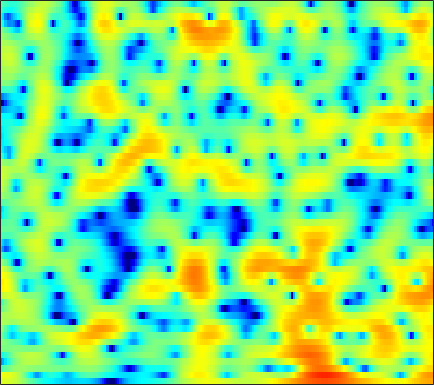

Data behind this chart, as committed beside it:
3.961, 3.8733, 3.7655, 3.6324, 3.4956, 3.2705, 2.975, 2.7142, 2.2811, 1.7687, 1.1733, 0.68814, -0.062072, -0.86011, -1.4644, -2.2391, -2.9387, -3.406, -3.9472, -4.3994, -4.7701, -5.0161, -5.3305, -5.6579
4.729, 4.631, 4.5, 4.338, 4.173, 3.871, 3.449, 3.045, 2.349, 1.457, 0.3281, -0.6904, -2.328, -4.312, -6.019, -8.359, -9.84, -9.69, -8.278, -6.676, -5.399, -4.707, -4.119, -3.893
-3.425, -2.505, -1.499, -0.6835, -0.1974, 0.3262, 0.7193, 0.9303, 1.098, 1.155, 1.107, 1.018, 0.8455, 0.6507, 0.5108, 0.3346, 0.1963, 0.1236, 0.06352, 0.0295, 0.00184, -0.02422, -0.0777, -0.1618
-10.87, -8.905, -6.443, -4.414, -3.158, -1.777, -0.6584, 0.02808, 0.7771, 1.353, 1.776, 2.003, 2.2, 2.303, 2.327, 2.281, 2.157, 2.017, 1.761, 1.429, 1.014, 0.6503, 0.09436, -0.5213
-5.289, -4.584, -3.446, -2.259, -1.427, -0.4567, 0.352, 0.8498, 1.401, 1.831, 2.155, 2.337, 2.498, 2.587, 2.61, 2.57, 2.453, 2.313, 2.039, 1.646, 1.107, 0.5746, -0.3296, -1.538
-0.3591, -0.3315, -0.2864, -0.214, -0.1352, -0.04321, 0.02278, 0.03918, 0.0252, -0.05383, -0.1691, -0.2692, -0.3933, -0.4696, -0.4857, -0.4341, -0.2978, -0.1515, 0.06638, 0.2653, 0.4175, 0.4786, 0.4831, 0.3908
0.5511, 0.2639, -0.1651, -0.6285, -0.9637, -1.372, -1.737, -2.018, -2.442, -3.017, -3.803, -4.599, -5.984, -7.645, -8.777, -9.091, -7.606, -5.963, -3.848, -2.095, -0.69, 0.1559, 1.066, 1.775
0.0392, -1.105, -3, -5.254, -6.89, -7.962, -7.211, -6.133, -4.866, -4.153, -4.01, -4.276, -5.109, -6.342, -7.216, -7.435, -6.118, -4.604, -2.59, -0.9035, 0.4354, 1.241, 2.084, 2.716
1.269, 0.172, -1.569, -3.539, -4.883, -5.596, -4.703, -3.559, -2.116, -1.014, -0.2683, 0.0933, 0.389, 0.5592, 0.6462, 0.7524, 0.9042, 1.048, 1.24, 1.396, 1.478, 1.475, 1.39, 1.228
2.295, 2.03, 1.681, 1.397, 1.249, 1.166, 1.225, 1.346, 1.546, 1.745, 1.9, 1.969, 1.986, 1.901, 1.768, 1.498, 1.124, 0.7651, 0.1501, -0.6052, -1.544, -2.381, -3.667, -5.09
1.517, 1.626, 1.787, 1.98, 2.131, 2.328, 2.497, 2.597, 2.686, 2.721, 2.684, 2.596, 2.39, 2.069, 1.75, 1.207, 0.5088, -0.1286, -1.177, -2.455, -4.053, -5.507, -7.926, -11.18
-1.632, -0.7856, 0.2826, 1.187, 1.743, 2.329, 2.745, 2.955, 3.122, 3.165, 3.088, 2.962, 2.693, 2.309, 1.947, 1.35, 0.5977, -0.05839, -1.077, -2.279, -3.654, -4.781, -6.393, -7.998
-4.652, -2.339, -0.206, 1.231, 1.977, 2.637, 3.024, 3.17, 3.218, 3.129, 2.942, 2.759, 2.467, 2.121, 1.81, 1.315, 0.7149, 0.1906, -0.6541, -1.673, -2.851, -3.859, -5.353, -6.952
2.295, 2.68, 3.127, 3.413, 3.489, 3.389, 3.063, 2.687, 2.058, 1.373, 0.7527, 0.397, 0.1118, 0.02363, 0.02307, 0.007568, -0.1162, -0.3252, -0.7649, -1.442, -2.389, -3.296, -4.796, -6.797
5.823, 5.643, 5.289, 4.758, 4.225, 3.279, 1.995, 0.7439, -1.418, -4.284, -7.813, -9.854, -8.863, -6.165, -4.523, -3.004, -2.11, -1.808, -1.748, -1.976, -2.451, -2.899, -3.594, -4.314
6.304, 5.971, 5.396, 4.645, 3.945, 2.815, 1.42, 0.187, -1.765, -4.059, -6.352, -7.408, -7.121, -5.681, -4.591, -3.509, -2.976, -2.863, -3.106, -3.74, -4.587, -5.265, -5.91, -5.996
5.739, 5.331, 4.635, 3.797, 3.082, 2.08, 1.082, 0.3814, -0.4494, -1.089, -1.472, -1.604, -1.593, -1.449, -1.342, -1.331, -1.591, -1.995, -2.979, -4.655, -7.382, -10.73, -20.24, -19.42
4.374, 3.739, 2.652, 1.301, 0.1424, -1.527, -3.104, -3.908, -4.123, -3.441, -2.397, -1.607, -0.6721, 0.04119, 0.4209, 0.7028, 0.7146, 0.5307, 0.01056, -0.7633, -1.718, -2.416, -3.057, -3.011
1.422, 0.5689, -0.8203, -2.585, -4.248, -7.317, -12.31, -19.3, -16.95, -9.454, -5.471, -3.454, -1.492, -0.1075, 0.6408, 1.35, 1.768, 1.903, 1.927, 1.804, 1.593, 1.422, 1.226, 1.126
-2.168, -3.102, -4.199, -5.063, -5.573, -6.054, -6.254, -6.115, -5.402, -4.158, -2.704, -1.614, -0.3147, 0.7551, 1.398, 2.039, 2.448, 2.626, 2.697, 2.59, 2.346, 2.09, 1.695, 1.262
-7.127, -9.9, -13.02, -11.76, -9.425, -6.757, -4.759, -3.561, -2.174, -0.9619, 0.1314, 0.88, 1.76, 2.495, 2.94, 3.377, 3.619, 3.677, 3.561, 3.224, 2.654, 2.064, 1.05, -0.2173
-5.769, -7.507, -8.995, -8.339, -6.874, -4.78, -3.009, -1.896, -0.6577, 0.3566, 1.223, 1.787, 2.439, 2.984, 3.324, 3.652, 3.838, 3.849, 3.676, 3.26, 2.534, 1.747, 0.2751, -1.828
-2.011, -2.302, -2.499, -2.451, -2.252, -1.863, -1.413, -1.08, -0.6718, -0.3064, 0.04892, 0.3213, 0.7294, 1.187, 1.546, 2.01, 2.405, 2.61, 2.732, 2.634, 2.287, 1.846, 1.026, -0.05221
-1.026, -1.023, -1.025, -1.009, -1.018, -1.094, -1.279, -1.522, -2.002, -2.626, -3.299, -3.662, -3.662, -2.96, -2.105, -0.8136, 0.3585, 1.099, 1.849, 2.318, 2.535, 2.547, 2.388, 2.067
-2.331, -2.026, -1.637, -1.335, -1.232, -1.3, -1.667, -2.208, -3.388, -5.346, -8.672, -13.11, -26.8, -12.23, -7.475, -3.665, -1.207, 0.1221, 1.405, 2.266, 2.807, 3.044, 3.171, 3.134
-6.99, -5.464, -3.8, -2.64, -2.055, -1.611, -1.544, -1.713, -2.237, -3.054, -4.023, -4.652, -4.857, -4.077, -3.048, -1.538, -0.1714, 0.6786, 1.545, 2.152, 2.516, 2.655, 2.699, 2.626
-8.221, -6.095, -4.038, -2.619, -1.858, -1.156, -0.7275, -0.5395, -0.4103, -0.3552, -0.3075, -0.2289, -0.02691, 0.2985, 0.612, 1.056, 1.462, 1.695, 1.881, 1.897, 1.733, 1.506, 1.1, 0.6245
-2.291, -1.899, -1.359, -0.8936, -0.607, -0.2988, -0.02378, 0.1722, 0.4562, 0.7704, 1.115, 1.389, 1.737, 2.056, 2.253, 2.431, 2.478, 2.399, 2.122, 1.592, 0.7853, -0.02424, -1.411, -3.121
1.091, 0.8617, 0.4808, 0.004203, -0.3968, -0.9103, -1.235, -1.256, -0.9124, -0.2381, 0.5922, 1.211, 1.946, 2.523, 2.832, 3.056, 3.058, 2.905, 2.457, 1.71, 0.5968, -0.54, -2.574, -5.453
2.74, 2.14, 1.044, -0.4829, -2.025, -4.769, -8.348, -10.07, -7.805, -4.277, -1.6, -0.13, 1.32, 2.299, 2.795, 3.165, 3.261, 3.161, 2.806, 2.217, 1.377, 0.5925, -0.6377, -2.02
3.487, 2.893, 1.811, 0.3426, -1.041, -3.335, -5.765, -6.715, -5.62, -3.317, -1.275, -0.07628, 1.095, 1.862, 2.214, 2.467, 2.494, 2.393, 2.145, 1.747, 1.235, 0.7696, 0.03515, -0.8131
3.595, 3.244, 2.659, 1.985, 1.447, 0.7993, 0.3096, 0.1318, 0.1563, 0.4176, 0.7495, 0.9695, 1.124, 1.096, 0.9461, 0.6241, 0.2273, -0.04908, -0.3404, -0.5253, -0.655, -0.777, -1.043, -1.497
3.189, 2.952, 2.631, 2.343, 2.167, 2.025, 1.987, 1.998, 2.029, 2.032, 1.913, 1.698, 1.167, 0.308, -0.5861, -2.182, -4.041, -5.285, -5.944, -5.111, -3.824, -2.97, -2.183, -1.806
1.619, 1.167, 0.629, 0.3307, 0.3749, 0.7412, 1.369, 1.876, 2.458, 2.828, 2.918, 2.751, 2.159, 1.053, -0.222, -2.763, -6.762, -11.51, -14.88, -8.655, -4.902, -3.162, -1.721, -0.9551
-2.254, -3.664, -6.347, -9.192, -9.048, -5.613, -2.312, -0.4269, 1.423, 2.644, 3.357, 3.592, 3.539, 3.086, 2.51, 1.529, 0.4122, -0.3032, -0.8896, -0.933, -0.7382, -0.5724, -0.4776, -0.5489
-5.256, -6.177, -7.932, -9.491, -9.029, -6.312, -3.245, -1.352, 0.6394, 2.086, 3.079, 3.567, 3.919, 3.977, 3.859, 3.545, 3.073, 2.652, 2.026, 1.306, 0.4813, -0.2833, -1.504, -2.941
-6.57, -5.939, -5.17, -4.42, -3.711, -2.55, -1.295, -0.3247, 0.8725, 1.911, 2.739, 3.229, 3.692, 3.95, 4.008, 3.888, 3.581, 3.209, 2.524, 1.572, 0.3119, -0.8869, -2.958, -5.828
-7.573, -6.254, -4.854, -3.673, -2.916, -1.94, -1.014, -0.3528, 0.4805, 1.267, 1.981, 2.459, 3.002, 3.404, 3.596, 3.685, 3.57, 3.338, 2.809, 2.018, 0.928, -0.09136, -1.745, -3.696
-6.684, -5.722, -4.682, -3.808, -3.273, -2.687, -2.155, -1.771, -1.209, -0.5572, 0.2183, 0.8306, 1.652, 2.386, 2.846, 3.316, 3.547, 3.562, 3.36, 2.898, 2.19, 1.5, 0.4204, -0.8102
-5.304, -4.921, -4.528, -4.307, -4.248, -4.389, -4.768, -5.103, -5.349, -4.972, -3.703, -2.41, -0.6172, 0.9983, 2.012, 3.057, 3.765, 4.084, 4.23, 4.066, 3.619, 3.104, 2.195, 1.031
-5.595, -5.518, -5.387, -5.451, -5.687, -6.424, -7.952, -9.988, -15.55, -27.45, -11.77, -7.004, -2.962, -0.1505, 1.415, 2.969, 4.061, 4.595, 4.996, 5.04, 4.74, 4.293, 3.379, 2.089
-9.993, -9.706, -8.935, -8.082, -7.656, -7.41, -7.537, -7.839, -8.133, -7.696, -6.13, -4.505, -2.277, -0.2701, 1.02, 2.466, 3.556, 4.148, 4.647, 4.821, 4.664, 4.325, 3.585, 2.503
-29.15, -20.62, -14.2, -10.84, -9.222, -7.81, -6.931, -6.455, -5.853, -5.122, -4.215, -3.346, -2.038, -0.6504, 0.3633, 1.582, 2.609, 3.229, 3.8, 4.087, 4.09, 3.91, 3.441, 2.721
-11.15, -10.63, -9.301, -7.884, -7.048, -6.315, -5.997, -5.958, -6.088, -6.161, -5.821, -5.137, -3.685, -1.974, -0.6893, 0.8554, 2.118, 2.864, 3.582, 3.987, 4.098, 3.998, 3.63, 3.036
-3.424, -3.315, -3.152, -3.029, -3.072, -3.411, -4.181, -5.181, -7.362, -11.25, -17.3, -14.8, -8.049, -3.815, -1.564, 0.682, 2.285, 3.153, 3.961, 4.392, 4.477, 4.327, 3.859, 3.104
-0.01162, 0.06431, 0.09228, -0.0446, -0.2703, -0.7891, -1.612, -2.471, -3.906, -5.488, -6.396, -5.956, -4.129, -1.956, -0.4906, 1.1, 2.33, 3.01, 3.617, 3.889, 3.824, 3.555, 2.901, 1.872
0.6946, 0.9287, 1.107, 1.118, 1.023, 0.7547, 0.3394, -0.03096, -0.547, -0.9664, -1.152, -1.099, -0.7581, -0.1888, 0.3147, 1.013, 1.637, 2.021, 2.354, 2.455, 2.287, 1.962, 1.226, 0.1257
0.867, 1.339, 1.751, 1.956, 1.973, 1.839, 1.55, 1.258, 0.7941, 0.3054, -0.1471, -0.4112, -0.6154, -0.5948, -0.4289, -0.03269, 0.4497, 0.8087, 1.19, 1.386, 1.336, 1.107, 0.5197, -0.3977
1.487, 2.1, 2.636, 2.904, 2.938, 2.766, 2.37, 1.921, 1.126, 0.1036, -1.146, -2.169, -3.432, -4.132, -4.022, -3.066, -1.761, -0.8383, 0.1764, 0.846, 1.159, 1.167, 0.8859, 0.2682
2.211, 2.713, 3.157, 3.332, 3.312, 3.058, 2.538, 1.961, 0.8909, -0.6245, -2.774, -5.079, -10.03, -23.7, -17.62, -8.395, -4.275, -2.326, -0.5571, 0.5517, 1.154, 1.341, 1.297, 0.9269
2.155, 2.433, 2.64, 2.659, 2.551, 2.268, 1.806, 1.341, 0.5426, -0.479, -1.723, -2.764, -4.104, -4.876, -4.722, -3.65, -2.219, -1.223, -0.165, 0.5677, 0.9846, 1.1, 1.01, 0.6915
1.697, 1.717, 1.612, 1.413, 1.198, 0.8674, 0.5158, 0.2498, -0.08686, -0.3803, -0.6307, -0.7612, -0.8234, -0.7454, -0.5436, -0.1799, 0.2584, 0.5733, 0.8915, 1.05, 1.038, 0.9077, 0.5799, 0.1181
1.346, 0.984, 0.4207, -0.1945, -0.645, -1.225, -1.678, -1.873, -1.849, -1.491, -0.8795, -0.3479, 0.3735, 1.055, 1.486, 1.945, 2.227, 2.313, 2.249, 1.959, 1.448, 0.9525, 0.2122, -0.5699
0.7296, -0.2735, -1.619, -2.921, -3.839, -5.115, -6.575, -7.574, -7.651, -5.628, -2.874, -1.022, 0.9729, 2.478, 3.284, 4.019, 4.353, 4.341, 3.979, 3.201, 1.972, 0.7573, -1.18, -3.146
-1.963, -4.452, -8.208, -10.44, -10.35, -9.993, -11.14, -13.43, -15.15, -9.039, -3.927, -1.195, 1.477, 3.33, 4.34, 5.198, 5.572, 5.538, 5.047, 4.005, 2.302, 0.4326, -3.269, -9.757
-3.83, -6.607, -11.1, -13.45, -11.84, -9.345, -7.64, -6.633, -5.232, -3.533, -1.635, -0.2447, 1.417, 2.765, 3.546, 4.266, 4.625, 4.654, 4.359, 3.669, 2.579, 1.524, -0.08709, -1.661
-2.225, -3.262, -4.462, -5.178, -5.325, -5.103, -4.54, -3.984, -3.1, -2.108, -1.058, -0.2599, 0.7565, 1.665, 2.231, 2.837, 3.229, 3.372, 3.364, 3.123, 2.669, 2.216, 1.492, 0.7171
-1.397, -2.069, -2.853, -3.429, -3.695, -3.803, -3.671, -3.427, -2.953, -2.341, -1.641, -1.079, -0.3082, 0.4503, 0.9997, 1.656, 2.194, 2.501, 2.769, 2.873, 2.811, 2.653, 2.304, 1.806
